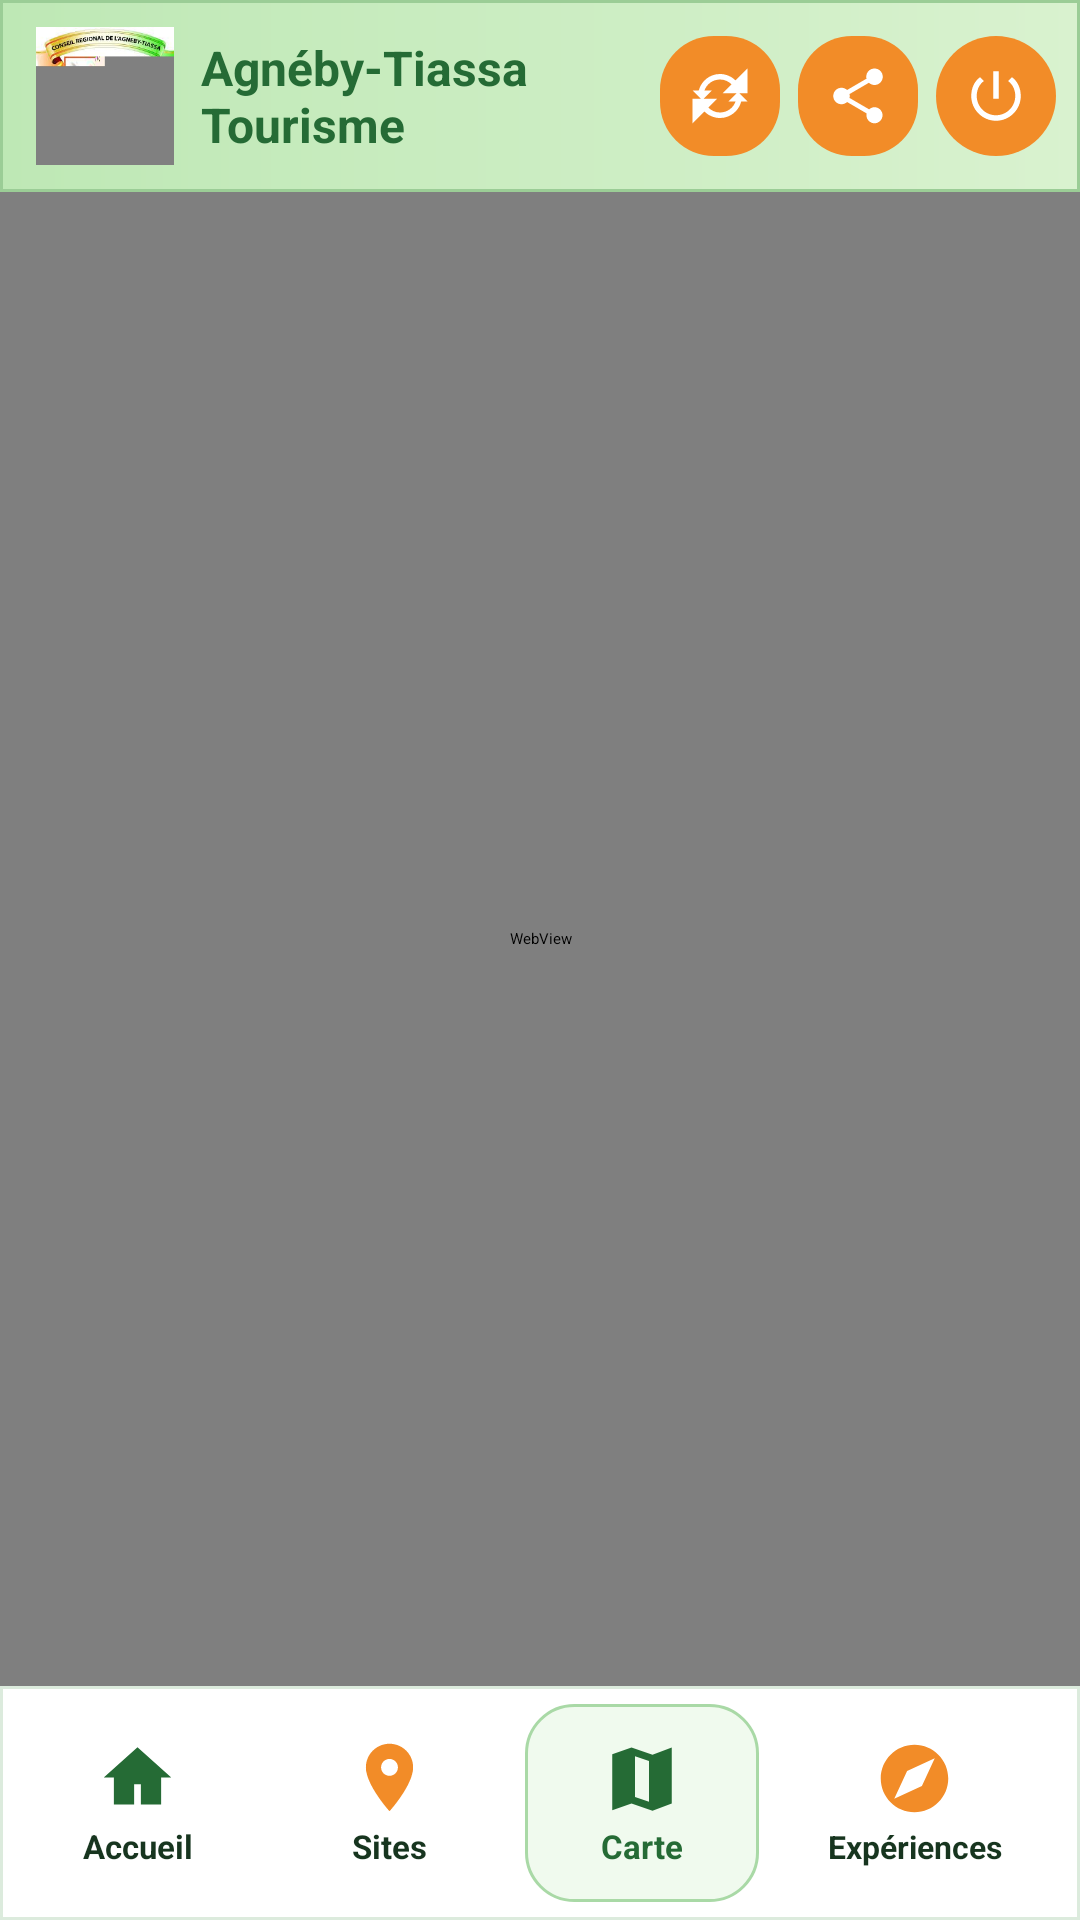

Layout XML and referenced resources for this Android screen:
<!-- AndroidManifest.xml: application theme Theme.AgnebyTiassa -->
<!-- res/layout/activity_main.xml -->
<?xml version="1.0" encoding="utf-8"?>
<LinearLayout xmlns:android="http://schemas.android.com/apk/res/android"
    android:layout_width="match_parent"
    android:layout_height="match_parent"
    android:background="@color/cream"
    android:orientation="vertical">

    <LinearLayout
        android:layout_width="match_parent"
        android:layout_height="64dp"
        android:background="@drawable/toolbar_background"
        android:gravity="center_vertical"
        android:orientation="horizontal"
        android:paddingStart="12dp"
        android:paddingEnd="8dp">

        <ImageView
            android:layout_width="46dp"
            android:layout_height="46dp"
            android:contentDescription="@string/app_name"
            android:scaleType="fitCenter"
            android:src="@drawable/logo_agneby" />

        <TextView
            android:layout_width="0dp"
            android:layout_height="wrap_content"
            android:layout_marginStart="9dp"
            android:layout_weight="1"
            android:maxLines="2"
            android:text="@string/toolbar_title"
            android:textColor="@color/green_dark"
            android:textSize="16sp"
            android:textStyle="bold" />

        <ImageView
            android:id="@+id/btnReload"
            android:layout_width="40dp"
            android:layout_height="40dp"
            android:background="@drawable/action_button"
            android:clickable="true"
            android:contentDescription="@string/action_reload"
            android:focusable="true"
            android:padding="9dp"
            android:src="@drawable/ic_refresh" />

        <ImageView
            android:id="@+id/btnShare"
            android:layout_width="40dp"
            android:layout_height="40dp"
            android:layout_marginStart="6dp"
            android:background="@drawable/action_button"
            android:clickable="true"
            android:contentDescription="@string/action_share"
            android:focusable="true"
            android:padding="9dp"
            android:src="@drawable/ic_share" />

        <ImageView
            android:id="@+id/btnExit"
            android:layout_width="40dp"
            android:layout_height="40dp"
            android:layout_marginStart="6dp"
            android:background="@drawable/exit_button"
            android:clickable="true"
            android:contentDescription="@string/action_exit"
            android:focusable="true"
            android:padding="9dp"
            android:src="@drawable/ic_exit" />
    </LinearLayout>

    <ProgressBar
        android:id="@+id/pageProgress"
        style="?android:attr/progressBarStyleHorizontal"
        android:layout_width="match_parent"
        android:layout_height="3dp"
        android:max="100"
        android:progressTint="@color/orange_primary"
        android:visibility="gone" />

    <WebView
        android:id="@+id/webView"
        android:layout_width="match_parent"
        android:layout_height="0dp"
        android:layout_weight="1"
        android:background="@color/white" />

    <HorizontalScrollView
        android:layout_width="match_parent"
        android:layout_height="78dp"
        android:background="@drawable/bottom_nav_background"
        android:fillViewport="true"
        android:overScrollMode="never"
        android:scrollbars="none">

        <LinearLayout
            android:layout_width="wrap_content"
            android:layout_height="match_parent"
            android:gravity="center"
            android:orientation="horizontal"
            android:paddingStart="4dp"
            android:paddingEnd="4dp">

            <LinearLayout android:id="@+id/navHome" android:layout_width="78dp" android:layout_height="66dp" android:layout_margin="3dp" android:background="@drawable/nav_item_background" android:clickable="true" android:focusable="true" android:gravity="center" android:orientation="vertical">
                <ImageView android:layout_width="27dp" android:layout_height="27dp" android:contentDescription="@string/nav_home" android:src="@drawable/ic_home" />
                <TextView android:layout_width="wrap_content" android:layout_height="wrap_content" android:layout_marginTop="2dp" android:text="@string/nav_home" android:textColor="@color/text_dark" android:textSize="11sp" android:textStyle="bold" />
            </LinearLayout>

            <LinearLayout android:id="@+id/navSites" android:layout_width="78dp" android:layout_height="66dp" android:layout_margin="3dp" android:background="@drawable/nav_item_background" android:clickable="true" android:focusable="true" android:gravity="center" android:orientation="vertical">
                <ImageView android:layout_width="27dp" android:layout_height="27dp" android:contentDescription="@string/nav_sites" android:src="@drawable/ic_place" />
                <TextView android:layout_width="wrap_content" android:layout_height="wrap_content" android:layout_marginTop="2dp" android:text="@string/nav_sites" android:textColor="@color/text_dark" android:textSize="11sp" android:textStyle="bold" />
            </LinearLayout>

            <LinearLayout android:id="@+id/navMap" android:layout_width="78dp" android:layout_height="66dp" android:layout_margin="3dp" android:background="@drawable/nav_item_map_background" android:clickable="true" android:focusable="true" android:gravity="center" android:orientation="vertical">
                <ImageView android:layout_width="28dp" android:layout_height="28dp" android:contentDescription="@string/nav_map" android:src="@drawable/ic_map" />
                <TextView android:layout_width="wrap_content" android:layout_height="wrap_content" android:layout_marginTop="1dp" android:text="@string/nav_map" android:textColor="@color/green_dark" android:textSize="11sp" android:textStyle="bold" />
            </LinearLayout>

            <LinearLayout android:id="@+id/navExperiences" android:layout_width="92dp" android:layout_height="66dp" android:layout_margin="3dp" android:background="@drawable/nav_item_background" android:clickable="true" android:focusable="true" android:gravity="center" android:orientation="vertical">
                <ImageView android:layout_width="27dp" android:layout_height="27dp" android:contentDescription="@string/nav_experiences" android:src="@drawable/ic_explore" />
                <TextView android:layout_width="wrap_content" android:layout_height="wrap_content" android:layout_marginTop="2dp" android:text="@string/nav_experiences" android:textColor="@color/text_dark" android:textSize="10.5sp" android:textStyle="bold" />
            </LinearLayout>

            <LinearLayout android:id="@+id/navFeatured" android:layout_width="84dp" android:layout_height="66dp" android:layout_margin="3dp" android:background="@drawable/nav_item_background" android:clickable="true" android:focusable="true" android:gravity="center" android:orientation="vertical">
                <ImageView android:layout_width="27dp" android:layout_height="27dp" android:contentDescription="@string/nav_featured" android:src="@drawable/ic_featured" />
                <TextView android:layout_width="wrap_content" android:layout_height="wrap_content" android:layout_marginTop="2dp" android:text="@string/nav_featured" android:textColor="@color/text_dark" android:textSize="10.5sp" android:textStyle="bold" />
            </LinearLayout>

            <LinearLayout android:id="@+id/navMarketplace" android:layout_width="96dp" android:layout_height="66dp" android:layout_margin="3dp" android:background="@drawable/nav_item_background" android:clickable="true" android:focusable="true" android:gravity="center" android:orientation="vertical">
                <ImageView android:layout_width="27dp" android:layout_height="27dp" android:contentDescription="@string/nav_marketplace" android:src="@drawable/ic_store" />
                <TextView android:layout_width="wrap_content" android:layout_height="wrap_content" android:layout_marginTop="2dp" android:text="@string/nav_marketplace" android:textColor="@color/text_dark" android:textSize="10sp" android:textStyle="bold" />
            </LinearLayout>

            <LinearLayout android:id="@+id/navContact" android:layout_width="78dp" android:layout_height="66dp" android:layout_margin="3dp" android:background="@drawable/nav_item_background" android:clickable="true" android:focusable="true" android:gravity="center" android:orientation="vertical">
                <ImageView android:layout_width="27dp" android:layout_height="27dp" android:contentDescription="@string/nav_contact" android:src="@drawable/ic_mail" />
                <TextView android:layout_width="wrap_content" android:layout_height="wrap_content" android:layout_marginTop="2dp" android:text="@string/nav_contact" android:textColor="@color/text_dark" android:textSize="11sp" android:textStyle="bold" />
            </LinearLayout>
        </LinearLayout>
    </HorizontalScrollView>
</LinearLayout>
<!-- resources referenced by this layout -->
<resources>
  <color name="cream">#FFF9F1</color>
  <color name="green_dark">#256B35</color>
  <color name="orange_primary">#F28C28</color>
  <color name="text_dark">#17351F</color>
  <color name="white">#FFFFFF</color>
  <!-- drawable bottom_nav_background (drawable) -->
  <?xml version="1.0" encoding="utf-8"?>
  <shape xmlns:android="http://schemas.android.com/apk/res/android" android:shape="rectangle">
      <solid android:color="@color/white" />
      <stroke android:width="1dp" android:color="#DCEBDD" />
  </shape>
  <!-- drawable exit_button (drawable) -->
  <?xml version="1.0" encoding="utf-8"?>
  <selector xmlns:android="http://schemas.android.com/apk/res/android"><item android:state_pressed="true"><shape android:shape="oval"><solid android:color="#D96C14" /></shape></item><item><shape android:shape="oval"><solid android:color="@color/orange_primary" /></shape></item></selector>
  <!-- drawable ic_explore (drawable) -->
  <vector xmlns:android="http://schemas.android.com/apk/res/android" android:width="24dp" android:height="24dp" android:viewportWidth="24" android:viewportHeight="24"><path android:fillColor="#F28C28" android:pathData="M12,2C6.48,2 2,6.48 2,12s4.48,10 10,10 10,-4.48 10,-10S17.52,2 12,2zM14.19,14.19L6,18l3.81,-8.19L18,6l-3.81,8.19z"/></vector>
  <!-- drawable ic_featured (drawable) -->
  <vector xmlns:android="http://schemas.android.com/apk/res/android" android:width="24dp" android:height="24dp" android:viewportWidth="24" android:viewportHeight="24"><path android:fillColor="#F28C28" android:pathData="M13,2L3,14h8l-1,8 10,-12h-8l1,-8z"/></vector>
  <!-- drawable ic_home (drawable) -->
  <vector xmlns:android="http://schemas.android.com/apk/res/android" android:width="24dp" android:height="24dp" android:viewportWidth="24" android:viewportHeight="24"><path android:fillColor="#256B35" android:pathData="M12,3L2,12h3v8h6v-6h2v6h6v-8h3L12,3z"/></vector>
  <!-- drawable ic_map (drawable) -->
  <vector xmlns:android="http://schemas.android.com/apk/res/android" android:width="24dp" android:height="24dp" android:viewportWidth="24" android:viewportHeight="24"><path android:fillColor="#256B35" android:pathData="M20.5,3l-5.5,2.1L9,3 3.5,4.9v16L9,19l6,2.1 5.5,-2.1V3zM10,5.47l4,1.4v11.66l-4,-1.4V5.47z"/></vector>
  <!-- drawable ic_store (drawable) -->
  <vector xmlns:android="http://schemas.android.com/apk/res/android" android:width="24dp" android:height="24dp" android:viewportWidth="24" android:viewportHeight="24"><path android:fillColor="#256B35" android:pathData="M4,4h16v2H4V4zM3,8h18l1,5c0,1.1 -0.9,2 -2,2v5h-7v-5h-2v5H4v-5c-1.1,0 -2,-0.9 -2,-2l1,-5zM6,15v3h3v-3H6z"/></vector>
  <!-- drawable toolbar_background (drawable) -->
  <?xml version="1.0" encoding="utf-8"?>
  <shape xmlns:android="http://schemas.android.com/apk/res/android" android:shape="rectangle">
      <gradient
          android:angle="0"
          android:startColor="@color/green_light"
          android:endColor="#D9F2CF" />
      <stroke android:width="1dp" android:color="#9BCD96" />
  </shape>
  <string name="action_exit">Quitter l’application</string>
  <string name="action_reload">Actualiser</string>
  <string name="action_share">Partager</string>
  <string name="app_name">Agnéby-Tiassa Tourisme</string>
  <string name="nav_contact">Contact</string>
  <string name="nav_experiences">Expériences</string>
  <string name="nav_featured">À la une</string>
  <string name="nav_home">Accueil</string>
  <string name="nav_map">Carte</string>
  <string name="nav_marketplace">Marketplace</string>
  <string name="nav_sites">Sites</string>
  <string name="toolbar_title">Agnéby-Tiassa Tourisme</string>
  <color name="green_soft">#EAF7E6</color>
  <color name="green_light">#BEE8B5</color>
</resources>
